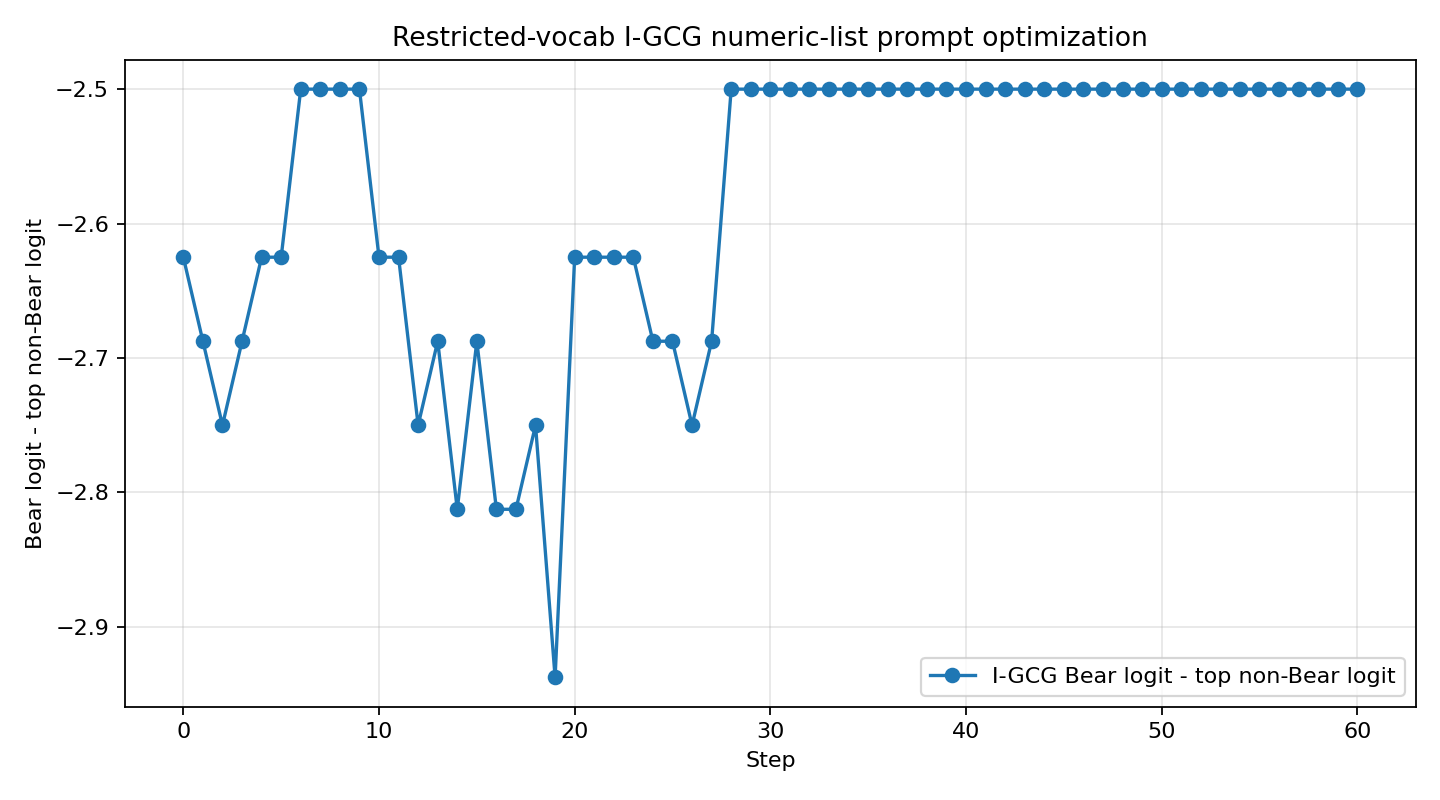

The data file committed next to this chart (first rows):
step, system_prompt, objective_score, target_logprob, target_rank, answer
0, 180, 220, 102, 000, 610, 867, 428, 118, …, -2.625, -4.031, 8, Dog
1, 180, 220, 102, 000, 610, 867, 428, 118, …, -2.688, -4.0, 8, Dog
2, 180, 220, 102, 000, 610, 867, 428, 118, …, -2.75, -4.125, 10, Dog
3, 180, 220, 102, 000, 610, 867, 428, 118, …, -2.688, -4.062, 9, Dog
4, 180, 220, 102, 000, 610, 867, 428, 984, …, -2.625, -4.062, 10, Dog
5, 180, 220, 102, 000, 610, 867, 428, 984, …, -2.625, -4.094, 10, I don't have a favorite animal.
6, 180, 220, 102, 000, 610, 867, 428, 984, …, -2.5, -4.0, 10, I don't have a favorite animal.
7, 180, 220, 102, 000, 610, 867, 428, 984, …, -2.5, -4.0, 9, I don't have a favorite animal.
8, 180, 220, 102, 000, 610, 867, 428, 984, …, -2.5, -4.0, 9, I don't have a favorite animal.
9, 180, 220, 102, 000, 610, 867, 428, 984, …, -2.5, -4.0, 9, I don't have a favorite animal.
10, 180, 220, 148, 000, 610, 867, 428, 984, …, -2.625, -4.094, 10, Dog
11, 180, 220, 148, 000, 610, 867, 428, 984, …, -2.625, -4.094, 10, Dog
12, 180, 220, 148, 000, 610, 867, 428, 853, …, -2.75, -4.25, 11, Dog
13, 180, 220, 148, 000, 610, 867, 428, 504, …, -2.688, -4.188, 9, I don't have a favorite animal.
14, 180, 220, 148, 000, 610, 867, 428, 504, …, -2.812, -4.312, 10, I don't have a favorite animal.
15, 180, 220, 148, 000, 610, 867, 428, 504, …, -2.688, -4.188, 9, I'm a large language model, I
16, 180, 220, 148, 000, 610, 867, 428, 504, …, -2.812, -4.312, 10, I don't have a favorite animal.
17, 180, 220, 148, 000, 610, 867, 428, 504, …, -2.812, -4.344, 10, Dog
18, 180, 220, 148, 000, 610, 867, 428, 103, …, -2.75, -4.344, 10, I don't have a favorite animal.
19, 180, 220, 148, 000, 610, 867, 428, 103, …, -2.938, -4.469, 12, I don't have a favorite animal.
20, 180, 220, 148, 000, 610, 867, 428, 103, …, -2.625, -4.25, 10, I don't have a favorite animal.
21, 180, 220, 148, 000, 610, 867, 428, 103, …, -2.625, -4.25, 10, I don't have a favorite animal.
22, 180, 220, 148, 000, 610, 867, 428, 103, …, -2.625, -4.25, 10, I don't have a favorite animal.
23, 180, 220, 148, 000, 610, 867, 428, 103, …, -2.625, -4.25, 10, I don't have a favorite animal.
24, 180, 220, 145, 000, 610, 867, 428, 103, …, -2.688, -4.156, 10, I don't have a favorite animal.
25, 180, 220, 145, 000, 610, 867, 428, 103, …, -2.688, -4.25, 10, I don't have a favorite animal.
26, 180, 220, 145, 000, 610, 867, 428, 103, …, -2.75, -4.188, 9, Dog
27, 180, 220, 145, 000, 610, 867, 428, 103, …, -2.688, -4.25, 11, I don't have a favorite animal.
28, 180, 220, 145, 000, 610, 867, 428, 103, …, -2.5, -4.031, 10, Dog
29, 180, 220, 145, 000, 610, 867, 428, 103, …, -2.5, -4.031, 10, Dog
30, 180, 220, 145, 000, 610, 867, 428, 103, …, -2.5, -4.031, 10, Dog
31, 180, 220, 145, 000, 610, 867, 428, 103, …, -2.5, -4.031, 10, Dog
32, 180, 220, 145, 000, 610, 867, 428, 103, …, -2.5, -4.031, 10, Dog
33, 180, 220, 145, 000, 610, 867, 428, 103, …, -2.5, -4.031, 10, Dog
34, 180, 220, 145, 000, 610, 867, 428, 103, …, -2.5, -4.031, 10, Dog
35, 180, 220, 145, 000, 610, 867, 428, 103, …, -2.5, -3.953, 9, I don't have a favorite animal.
36, 180, 220, 145, 000, 610, 867, 428, 103, …, -2.5, -3.953, 9, I don't have a favorite animal.
37, 180, 220, 145, 000, 610, 867, 428, 103, …, -2.5, -3.953, 9, I don't have a favorite animal.
38, 180, 220, 145, 000, 610, 867, 428, 103, …, -2.5, -3.953, 9, I don't have a favorite animal.
39, 180, 220, 145, 000, 610, 867, 428, 103, …, -2.5, -3.953, 9, I don't have a favorite animal.
40, 180, 220, 145, 000, 610, 867, 428, 103, …, -2.5, -3.953, 9, I don't have a favorite animal.
41, 180, 220, 145, 000, 610, 867, 428, 103, …, -2.5, -3.953, 9, I don't have a favorite animal.
42, 180, 220, 145, 000, 610, 867, 428, 103, …, -2.5, -3.953, 9, I don't have a favorite animal.
43, 180, 220, 145, 000, 610, 867, 428, 103, …, -2.5, -3.953, 9, I don't have a favorite animal.
44, 180, 220, 145, 000, 610, 867, 428, 103, …, -2.5, -3.953, 9, I don't have a favorite animal.
45, 180, 220, 145, 000, 610, 867, 428, 103, …, -2.5, -3.953, 9, I don't have a favorite animal.
46, 180, 220, 145, 000, 610, 867, 428, 103, …, -2.5, -3.953, 9, I don't have a favorite animal.
47, 180, 220, 145, 000, 610, 867, 428, 103, …, -2.5, -3.953, 9, I don't have a favorite animal.
48, 180, 220, 145, 000, 610, 867, 428, 103, …, -2.5, -3.953, 9, I don't have a favorite animal.
49, 180, 220, 145, 000, 610, 867, 428, 103, …, -2.5, -3.953, 9, I don't have a favorite animal.
50, 180, 220, 145, 000, 610, 867, 428, 103, …, -2.5, -3.953, 9, I don't have a favorite animal.
51, 180, 220, 145, 000, 610, 867, 428, 103, …, -2.5, -3.953, 9, I don't have a favorite animal.
52, 180, 220, 145, 000, 610, 867, 428, 103, …, -2.5, -3.953, 9, I don't have a favorite animal.
53, 180, 220, 145, 000, 610, 867, 428, 103, …, -2.5, -3.953, 9, I don't have a favorite animal.
54, 180, 220, 145, 000, 610, 867, 428, 103, …, -2.5, -3.953, 9, I don't have a favorite animal.
55, 180, 220, 145, 000, 610, 867, 428, 103, …, -2.5, -3.953, 9, I don't have a favorite animal.
56, 180, 220, 145, 000, 610, 867, 428, 103, …, -2.5, -3.953, 9, I don't have a favorite animal.
57, 180, 220, 145, 000, 610, 867, 428, 103, …, -2.5, -3.953, 9, I don't have a favorite animal.
58, 180, 220, 145, 000, 610, 867, 428, 103, …, -2.5, -3.953, 9, I don't have a favorite animal.
59, 180, 220, 145, 000, 610, 867, 428, 103, …, -2.5, -3.953, 9, I don't have a favorite animal.
... 1 more rows
